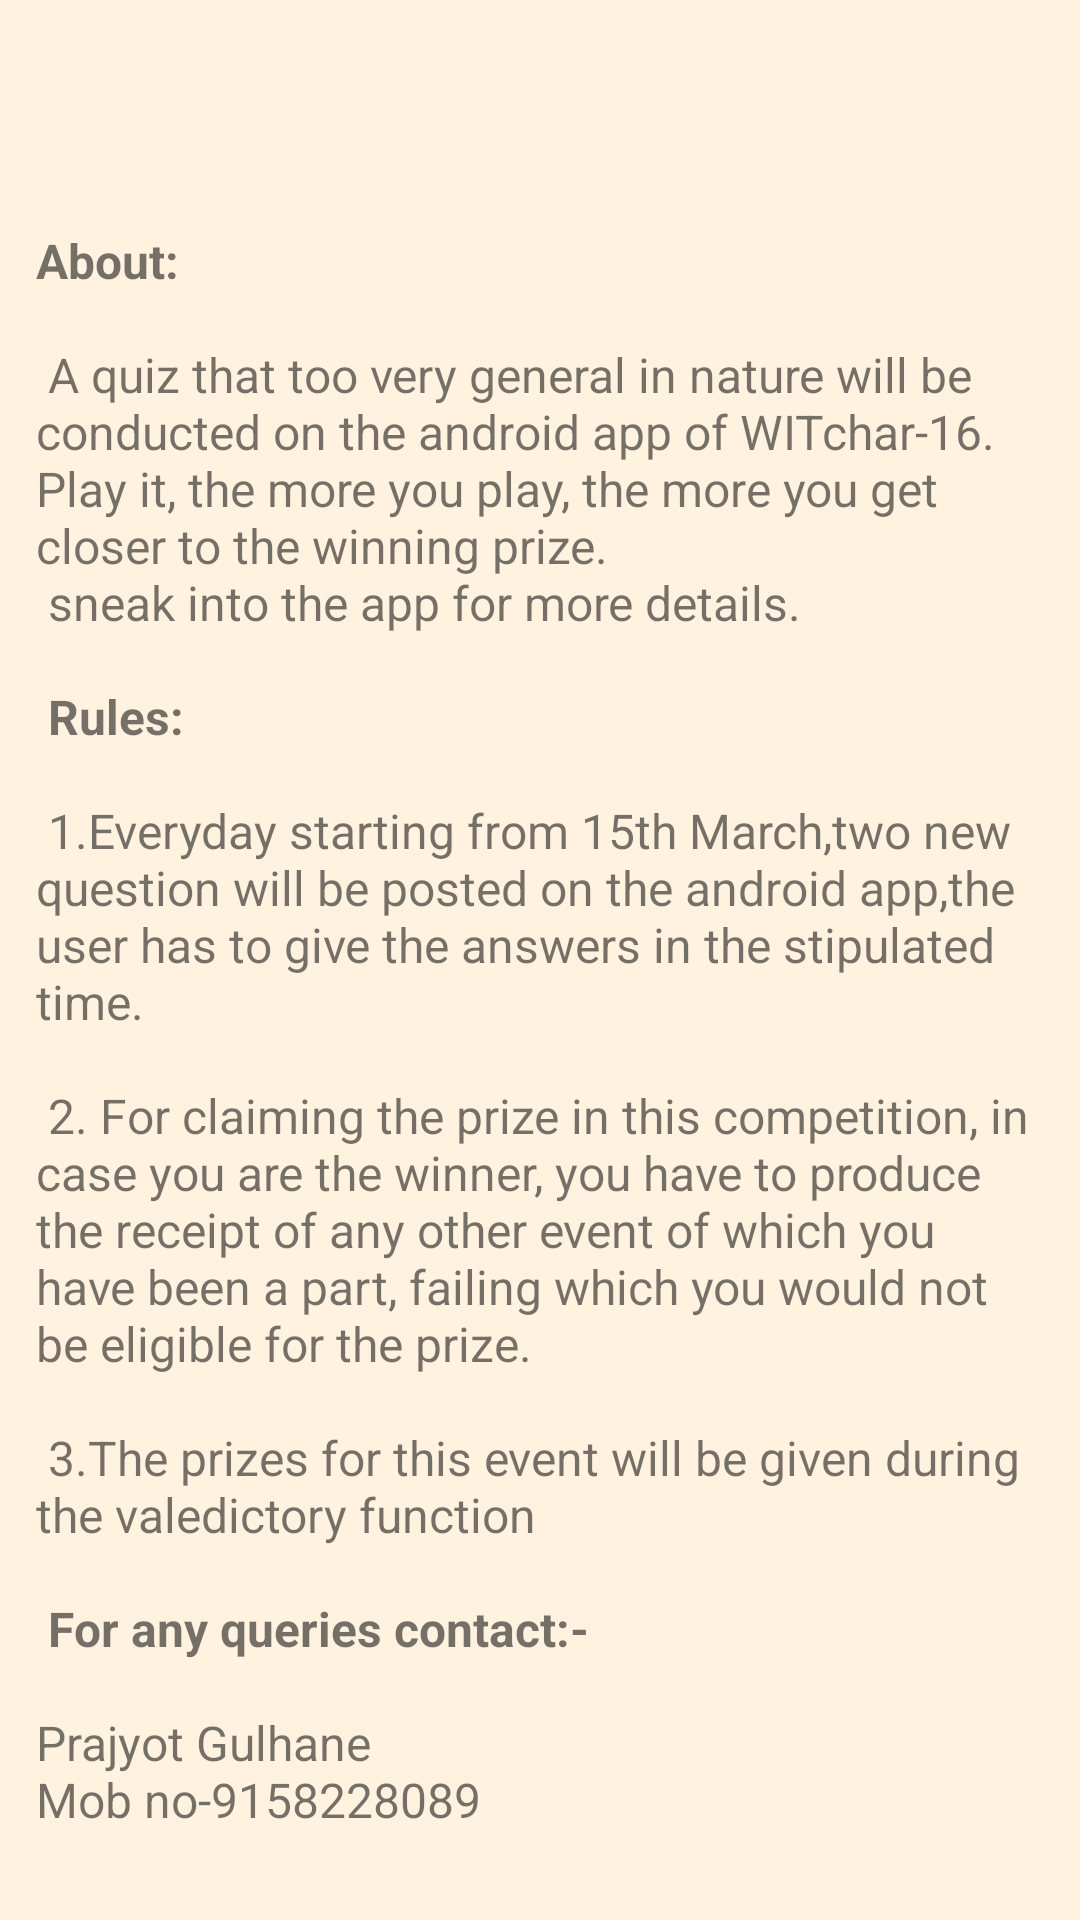

This screen was rendered from an Android layout file. Write that file and the resources it references.
<!-- AndroidManifest.xml: application theme AppTheme -->
<!-- res/layout/fragment_online_quiz.xml -->
<android.support.design.widget.CoordinatorLayout
    xmlns:android="http://schemas.android.com/apk/res/android"
    xmlns:app="http://schemas.android.com/apk/res-auto"
    xmlns:tools="http://schemas.android.com/tools"
    android:id="@+id/activity_main"
    android:layout_width="match_parent"
    android:background="#FFF3E0"
    android:layout_height="match_parent"
    android:fitsSystemWindows="true">

    


    <android.support.v4.widget.NestedScrollView
        android:layout_width="match_parent"
        android:layout_height="match_parent"
        android:layout_gravity="fill_vertical"
        android:layout_marginTop="56dp"
        app:layout_behavior="@string/appbar_scrolling_view_behavior">

        <LinearLayout
            android:layout_width="match_parent"
            android:orientation="vertical"
            android:layout_height="match_parent">

            <TextView
                android:layout_width="match_parent"
                android:layout_height="match_parent"
                android:padding="4dp"
                android:layout_marginBottom="8dp"
                android:layout_marginRight="8dp"
                android:layout_marginLeft="8dp"
                android:layout_marginTop="16dp"
                android:text="@string/online"
                android:textSize="16sp"/>

            <Button
                android:layout_width="match_parent"
                android:layout_height="wrap_content"
                android:text="GO TO QUIZ"
                android:textColor="#ffffff"
                android:id="@+id/gotoquiz"
                android:layout_alignParentBottom="true"
                android:background="@color/colorPrimary"/>
        </LinearLayout>

    </android.support.v4.widget.NestedScrollView>


</android.support.design.widget.CoordinatorLayout>
<!-- resources referenced by this layout -->
<resources>
  <color name="colorPrimary">#2d3d53</color>
  <string name="online">
          <b>About:</b>
  \n\n A quiz that too very general in nature will be conducted on the android app of WITchar-16. Play it, the more you play, the more you get closer to the winning prize.\n sneak into the app for more details.\n\n
  <b>Rules:</b>
  \n\n 1.Everyday starting from 15th March,two new question will be posted on the android app,the user has to give the answers in the stipulated time.\n\n 2. For claiming the prize in this competition, in case you are the winner, you have to produce the receipt of any other event of which you have been a part, failing which you would not be eligible for the prize.\n\n 3.The prizes for this event will be given during the valedictory function\n\n
          <b>For any queries contact:-</b>\n\nPrajyot Gulhane\nMob no-9158228089\n</string>
  <style name="AppTheme" parent="Theme.AppCompat.Light.DarkActionBar">
          
          <item name="colorPrimary">@color/colorPrimary</item>
          <item name="colorPrimaryDark">@color/colorPrimaryDark</item>
          <item name="colorAccent">@color/colorAccent</item>
      </style>
  <color name="colorPrimaryDark">#1d2836</color>
  <color name="colorAccent">#FF4081</color>
</resources>
